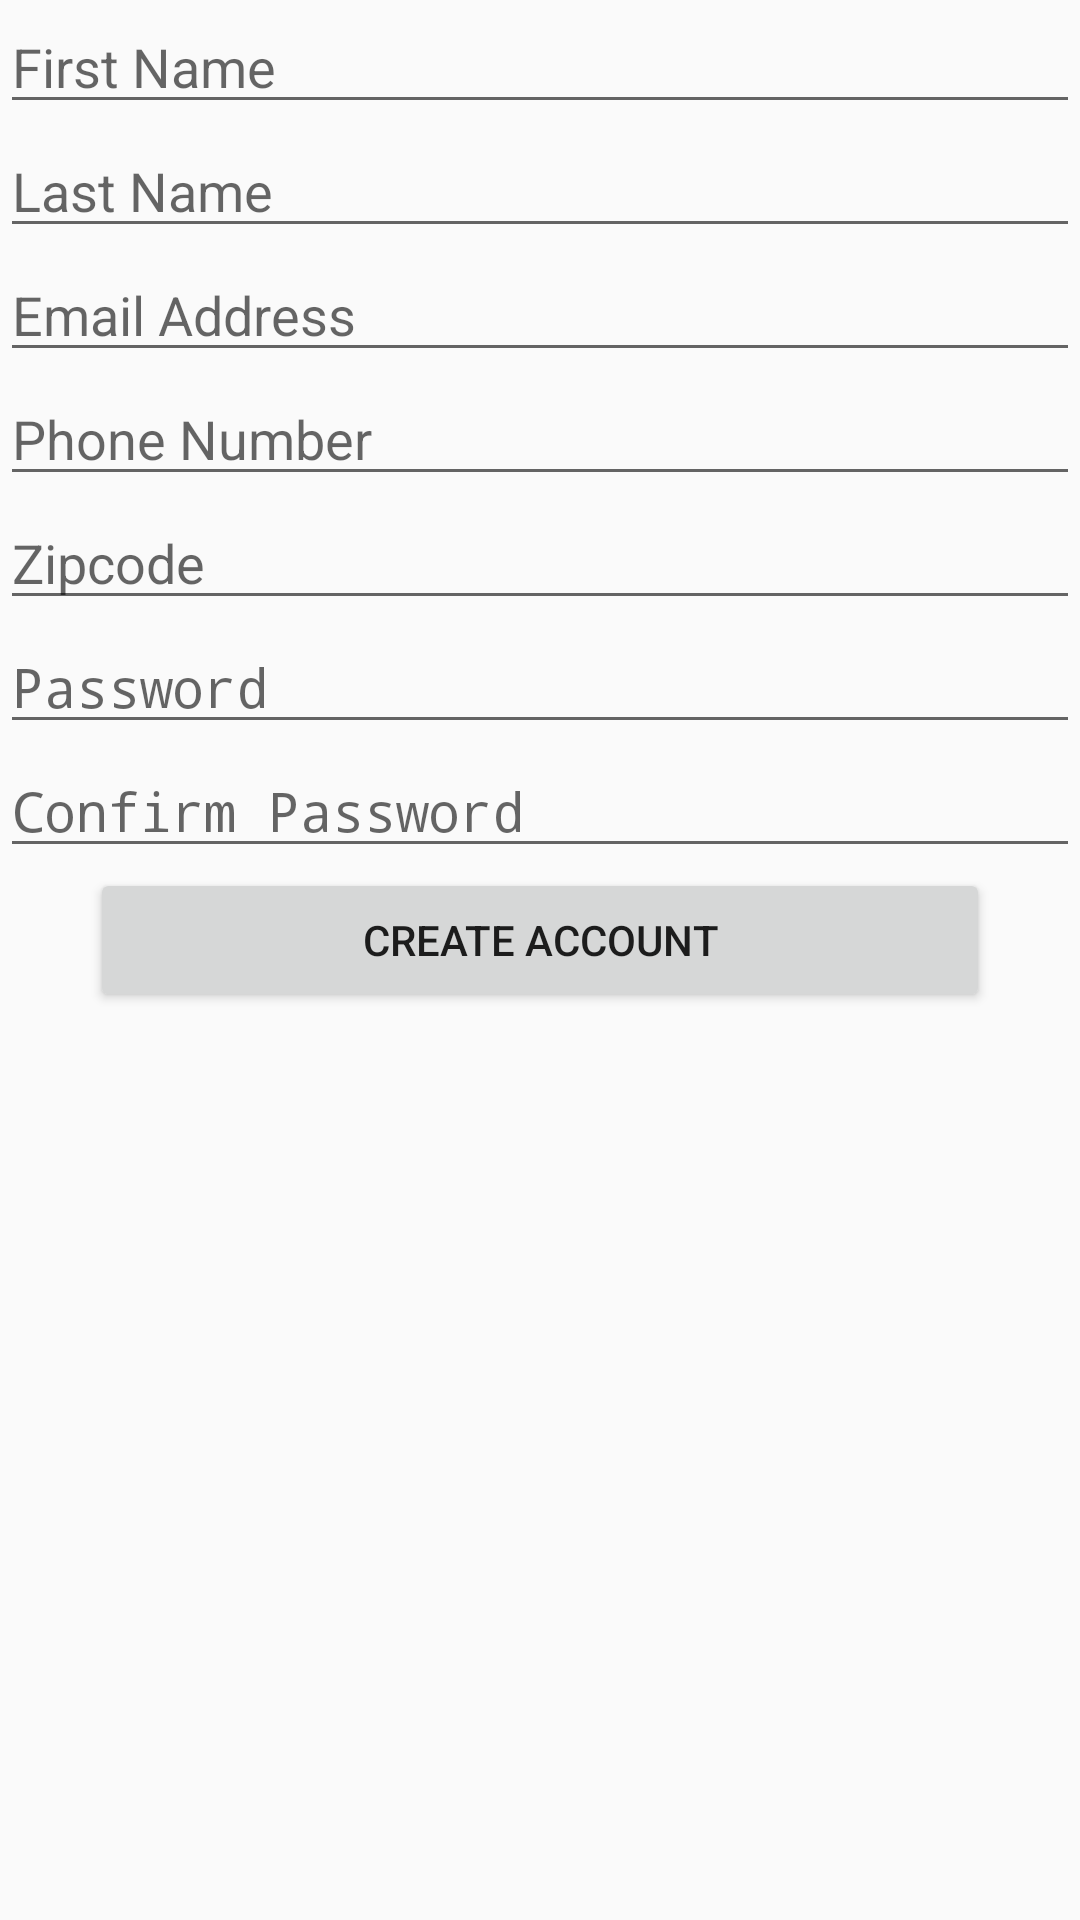

Layout XML and referenced resources for this Android screen:
<!-- AndroidManifest.xml: application theme AppTheme -->
<!-- res/layout/activity_new_account.xml -->
<?xml version="1.0" encoding="utf-8"?>
<LinearLayout android:layout_height="fill_parent"
    android:layout_width="fill_parent"
    android:orientation="vertical"
    xmlns:android="http://schemas.android.com/apk/res/android">


    <EditText
        android:id="@+id/etFirstName"
        android:layout_width="match_parent"
        android:layout_height="wrap_content"
        android:ems="10"
        android:inputType="textPersonName|textCapSentences"
        android:hint="First Name" />

    <EditText
        android:id="@+id/etLastName"
        android:layout_width="match_parent"
        android:layout_height="wrap_content"
        android:ems="10"
        android:inputType="textPersonName|textCapSentences"
        android:hint="Last Name" />

    <EditText
        android:id="@+id/etEmail"
        android:layout_width="match_parent"
        android:layout_height="wrap_content"
        android:ems="10"
        android:inputType="textEmailAddress"
        android:hint="Email Address" />

    <EditText
        android:id="@+id/etPhone"
        android:layout_width="match_parent"
        android:layout_height="wrap_content"
        android:ems="10"
        android:inputType="number"
        android:digits="0123456789"
        android:maxLength="10"
        android:hint="Phone Number" />

    <EditText
        android:id="@+id/etZipcode"
        android:layout_width="match_parent"
        android:layout_height="wrap_content"
        android:ems="10"
        android:inputType="number"
        android:digits="0123456789"
        android:maxLength="5"
        android:hint="Zipcode" />

    <EditText
        android:id="@+id/etPassword"
        android:layout_width="match_parent"
        android:layout_height="wrap_content"
        android:ems="10"
        android:inputType="textPassword"
        android:hint="Password" />

    <EditText
        android:id="@+id/etConfirmPassword"
        android:layout_width="match_parent"
        android:layout_height="wrap_content"
        android:ems="10"
        android:inputType="textPassword"
        android:hint="Confirm Password" />

    <Button
        android:id="@+id/btnCreateAccount"
        android:layout_width="match_parent"
        android:layout_height="wrap_content"
        android:layout_marginRight="30dp"
        android:layout_marginLeft="30dp"
        android:text="Create Account" />
</LinearLayout>
<!-- resources referenced by this layout -->
<resources>
  <style name="AppTheme" parent="Theme.AppCompat.Light.DarkActionBar">
          
          <item name="colorPrimary">@color/colorPrimary</item>
          <item name="colorPrimaryDark">@color/colorPrimaryDark</item>
          <item name="colorAccent">@color/colorAccent</item>
          <item name="android:actionMenuTextColor">@android:color/white</item>
      </style>
  <color name="colorPrimary">#FF8100</color>
  <color name="colorPrimaryDark">#e67300</color>
  <color name="colorAccent">#2ecc71</color>
</resources>
